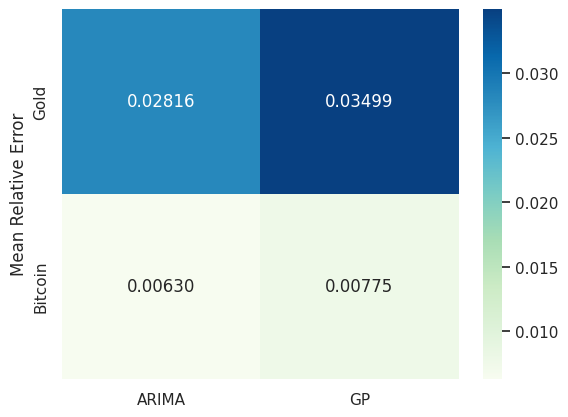

Recreate this plot in Python.
import seaborn as sns
import matplotlib.pyplot as plt

# 数据
errors = [
          [0.028156484736807014, 0.03498940522025023],
          [0.006302700392062883,0.007751788940166315 ]
        ]

# 使用Seaborn的heatmap绘制
sns.set(font='Times New Roman')
sns.heatmap(errors, cmap="GnBu", annot=True, fmt=".5f", yticklabels=['Gold', 'Bitcoin'], xticklabels=['ARIMA', 'GP'])
plt.rcParams.update({'font.size': 14})
# 添加标签和标题
plt.ylabel('Mean Relative Error')
# plt.ylabel('Model')
# plt.title('Comparison of autoreg and GM(1,1) Errors')

# 显示图表
plt.show()
